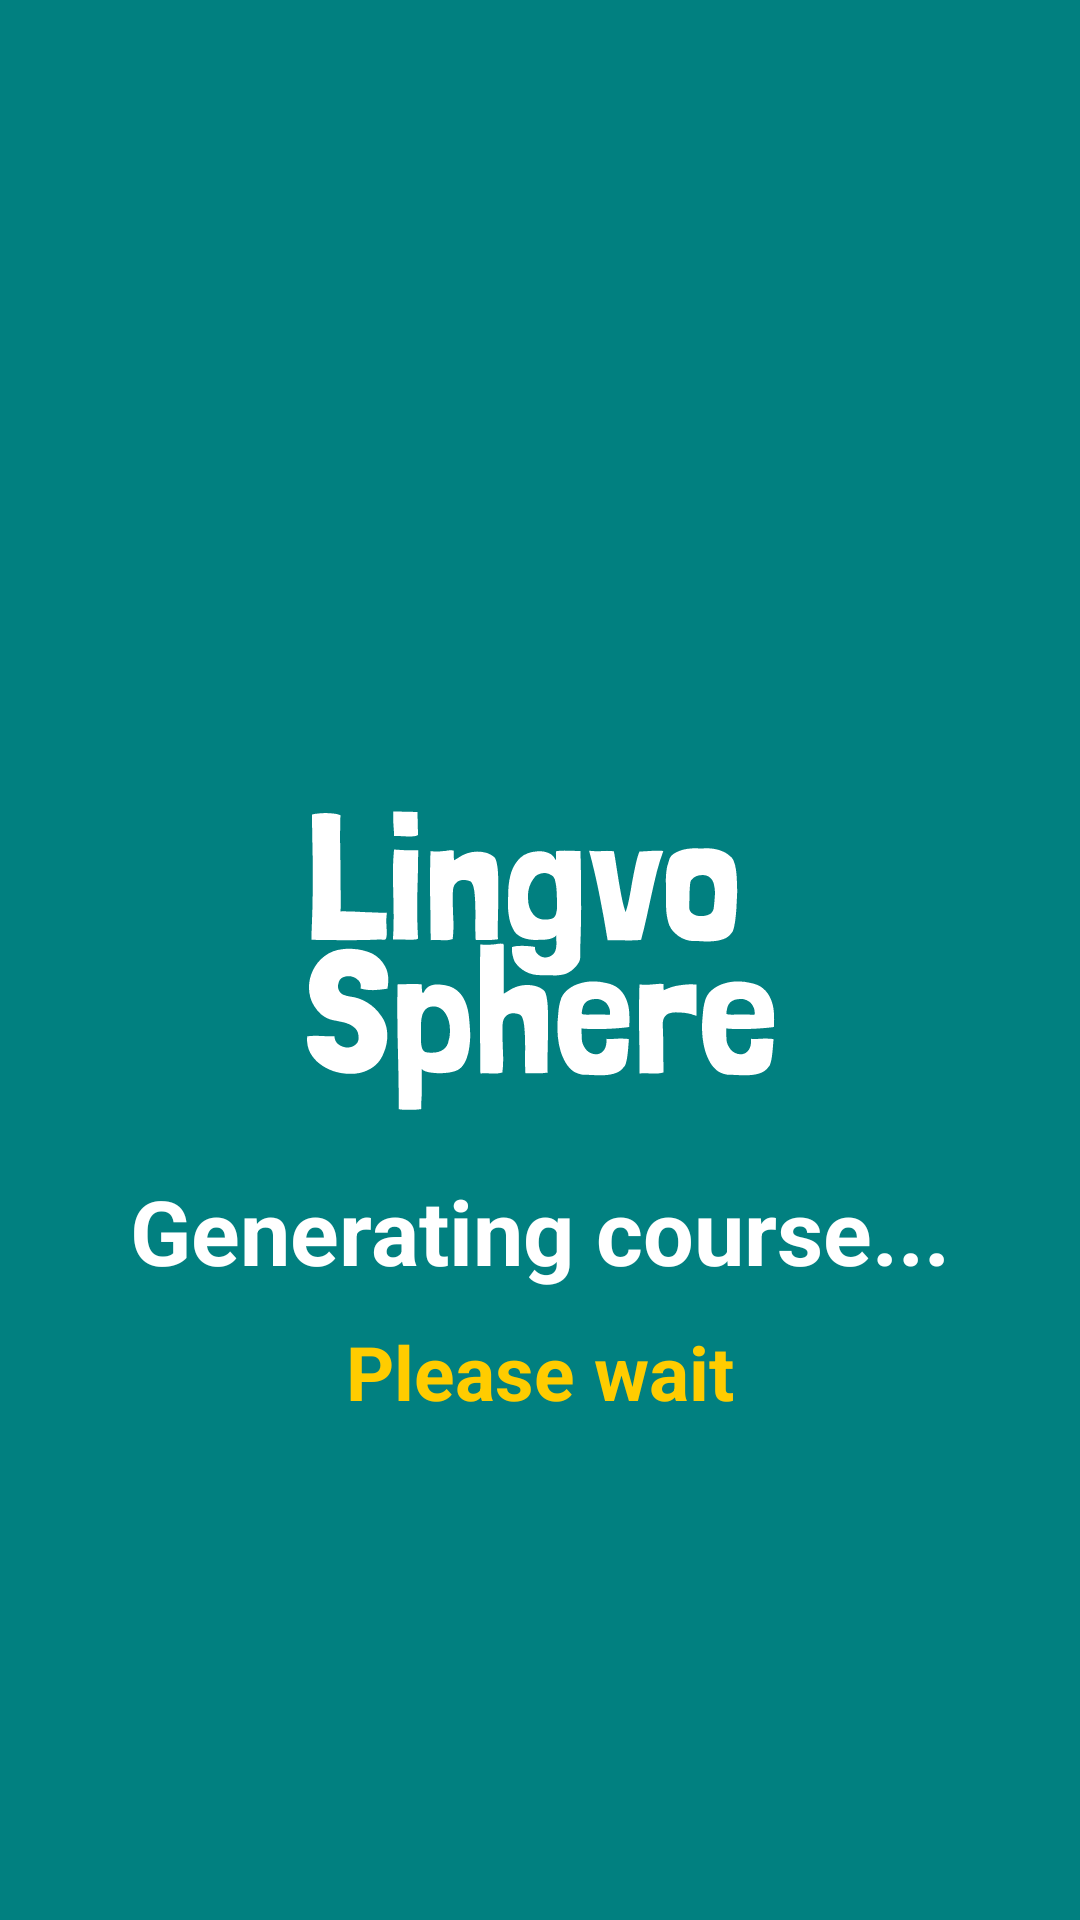

Produce the Android XML layout that renders to this screen, including the resource entries it uses.
<!-- AndroidManifest.xml: application theme Theme.LingvoSphere -->
<!-- res/layout/activity_generating_course.xml -->
<?xml version="1.0" encoding="utf-8"?>
<androidx.constraintlayout.widget.ConstraintLayout xmlns:android="http://schemas.android.com/apk/res/android"
    xmlns:app="http://schemas.android.com/apk/res-auto"
    xmlns:tools="http://schemas.android.com/tools"
    android:layout_width="match_parent"
    android:layout_height="match_parent"
    tools:context=".GeneratingCourseActivity"
    android:background="@color/dark_green">

    <ImageView
        android:id="@+id/imageView3"
        android:layout_width="200dp"
        android:layout_height="wrap_content"
        android:src="@drawable/logo_white"
        app:layout_constraintBottom_toBottomOf="parent"
        app:layout_constraintEnd_toEndOf="parent"
        app:layout_constraintStart_toStartOf="parent"
        app:layout_constraintTop_toTopOf="parent" />

    <TextView
        android:id="@+id/textView2"
        android:layout_width="wrap_content"
        android:layout_height="wrap_content"
        android:layout_marginTop="20dp"
        android:text="Generating course..."
        android:textColor="@color/white"
        android:textSize="30dp"
        android:textStyle="bold"
        app:layout_constraintEnd_toEndOf="parent"
        app:layout_constraintStart_toStartOf="parent"
        app:layout_constraintTop_toBottomOf="@+id/imageView3" />

    <TextView
        android:layout_width="wrap_content"
        android:layout_height="wrap_content"
        android:text="Please wait"
        android:layout_marginTop="10dp"
        app:layout_constraintEnd_toEndOf="parent"
        app:layout_constraintStart_toStartOf="parent"
        app:layout_constraintTop_toBottomOf="@+id/textView2"
        android:textColor="@color/yellow"
        android:textSize="25dp"
        android:textStyle="bold"/>

</androidx.constraintlayout.widget.ConstraintLayout>
<!-- resources referenced by this layout -->
<resources>
  <color name="dark_green">#018080</color>
  <color name="white">#FFFFFFFF</color>
  <color name="yellow">#FFCC00</color>
  <!-- drawable logo_white: vector/xml drawable (drawable, 20018 chars, omitted) -->
  <style name="Theme.LingvoSphere" parent="Base.Theme.LingvoSphere" />
  <style name="Base.Theme.LingvoSphere" parent="Theme.AppCompat.Light.NoActionBar">
          
          
      </style>
</resources>
